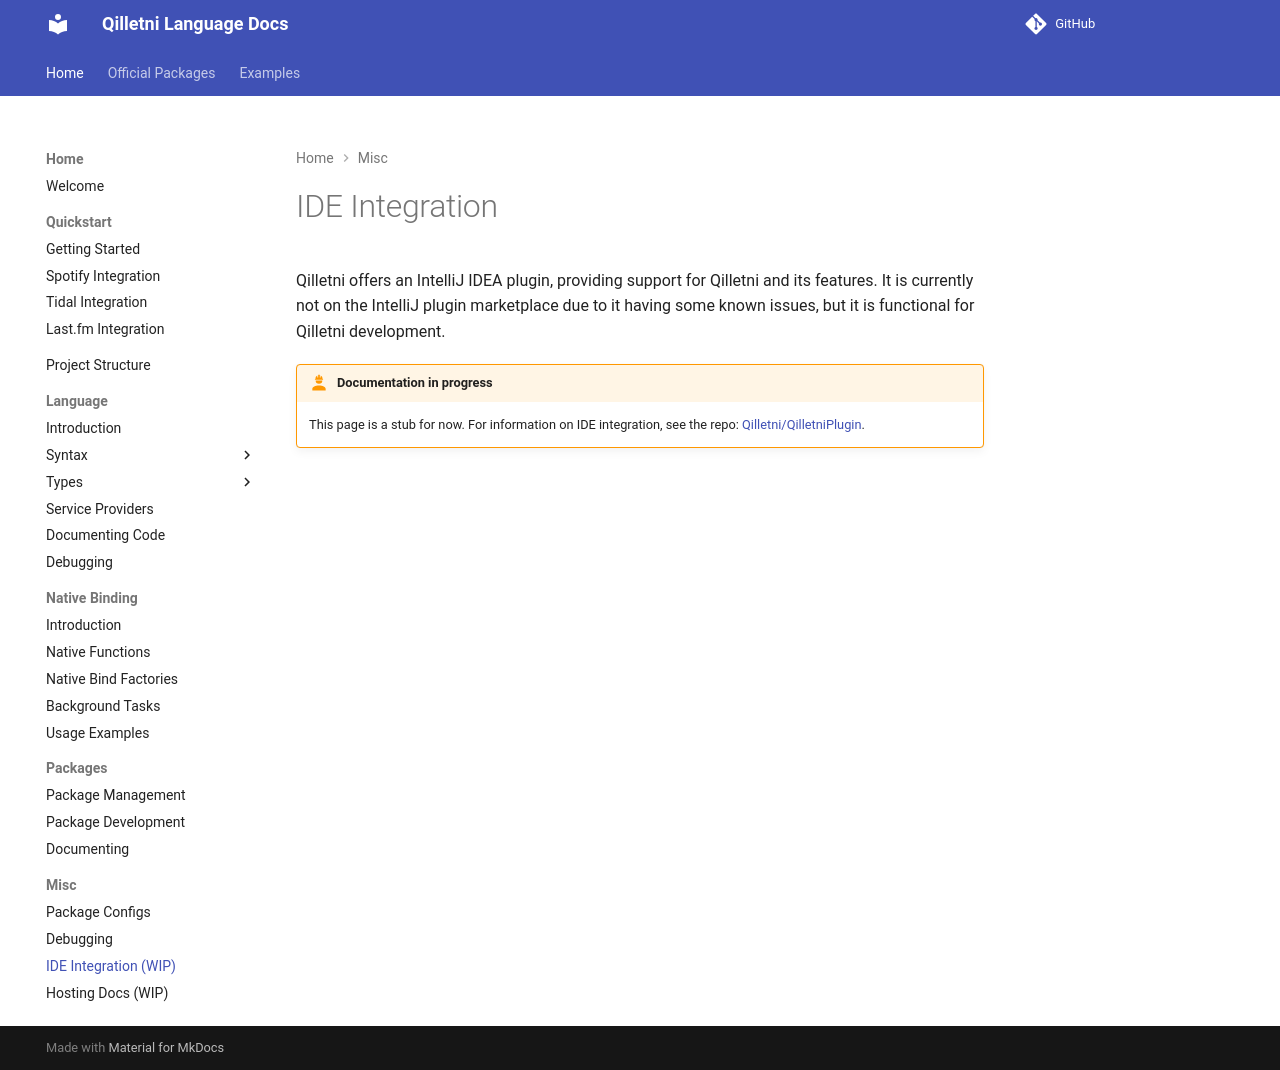

repository: Qilletni/QilletniDocs · page: misc/ide_integration/index.html · generator: mkdocs

# IDE Integration

Qilletni offers an IntelliJ IDEA plugin, providing support for Qilletni and its features. It is currently not on the IntelliJ plugin marketplace due to it having some known issues, but it is functional for Qilletni development.

!!! under-construction "Documentation in progress"

    This page is a stub for now. For information on IDE integration, see the repo: [Qilletni/QilletniPlugin](https://github.com/Qilletni/QilletniPlugin).
